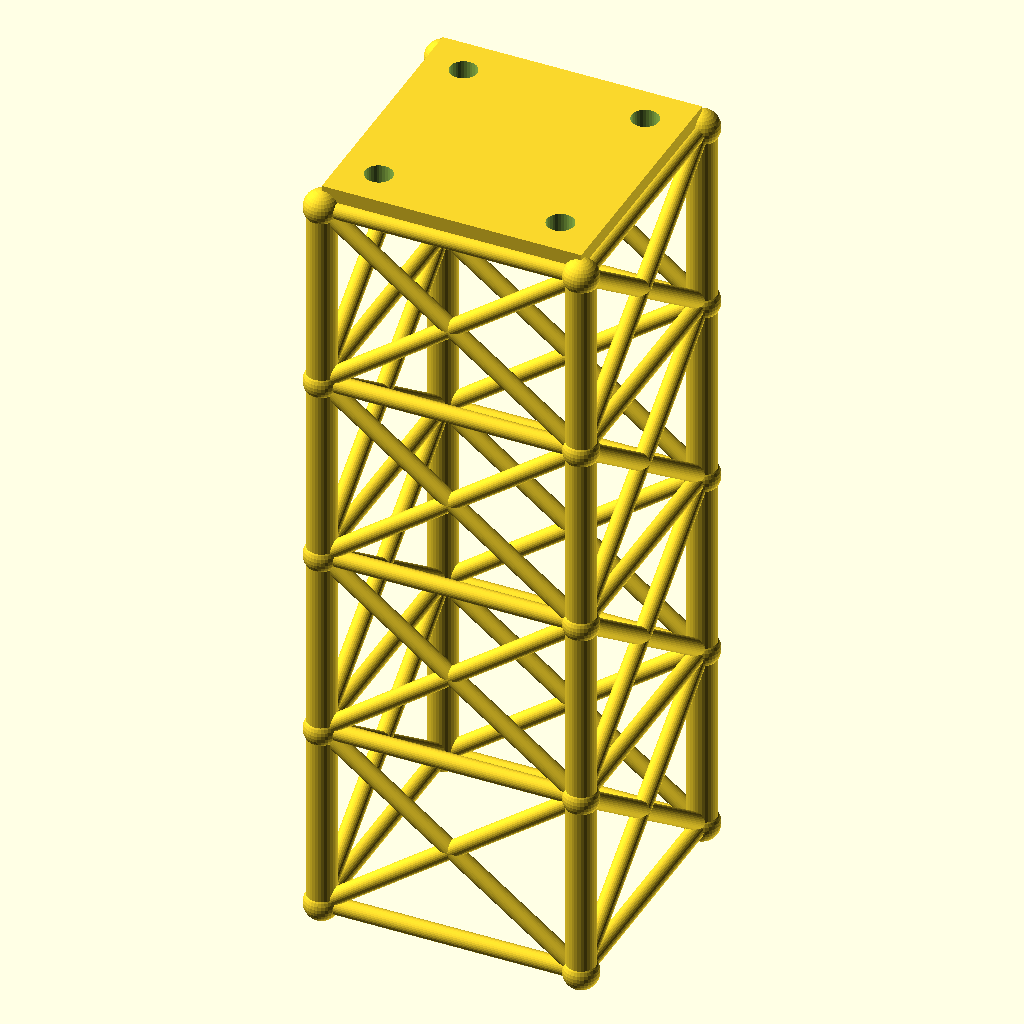
Cell 1 — every parameter at its default value.
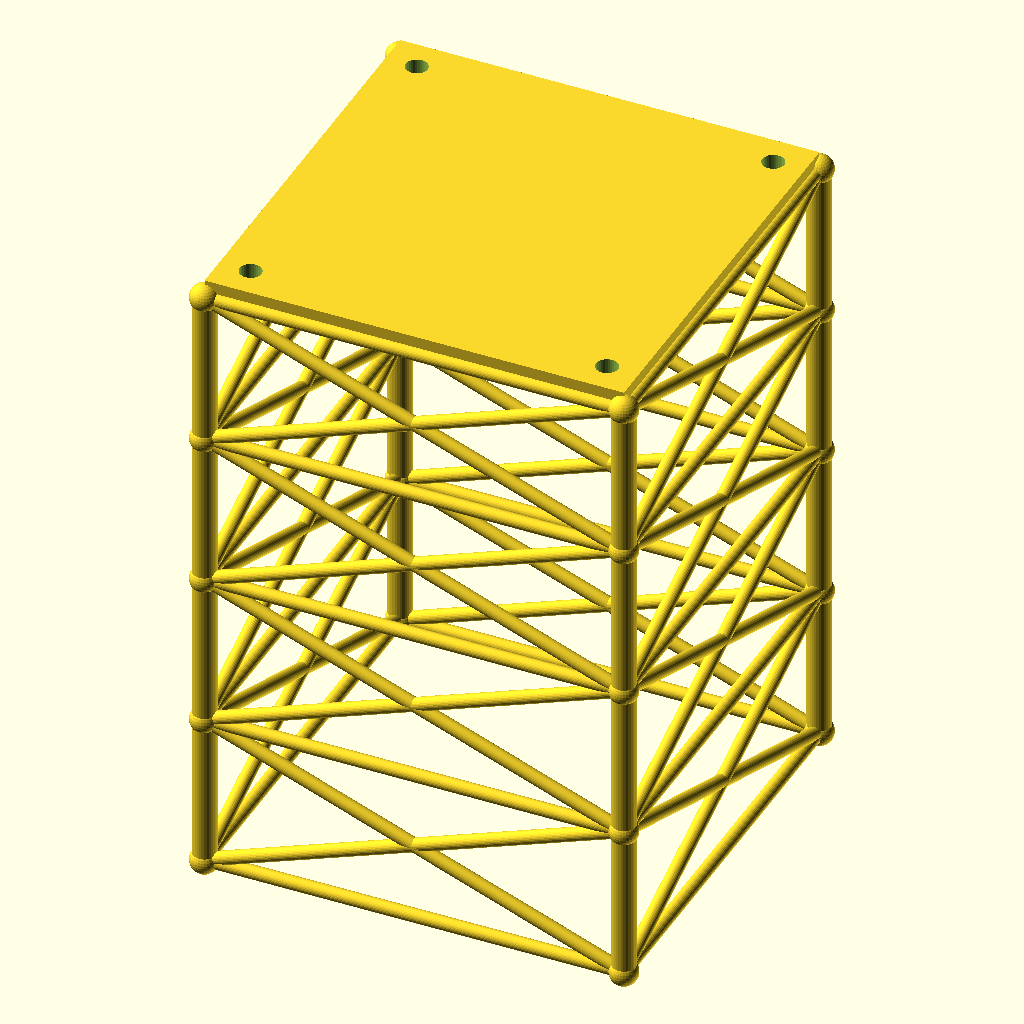
Cell 2: size = 160 (everything else at default).
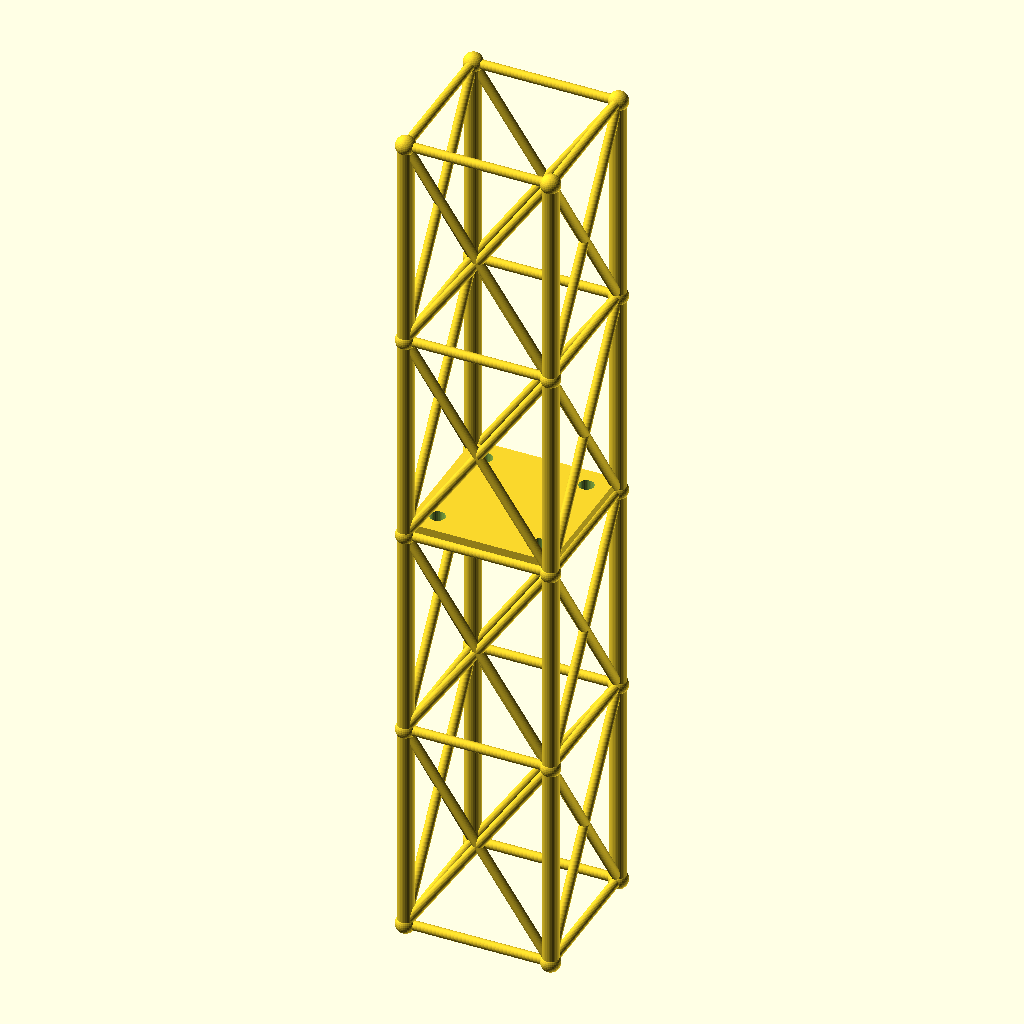
Cell 3: lvl = 118.6 (everything else at default).
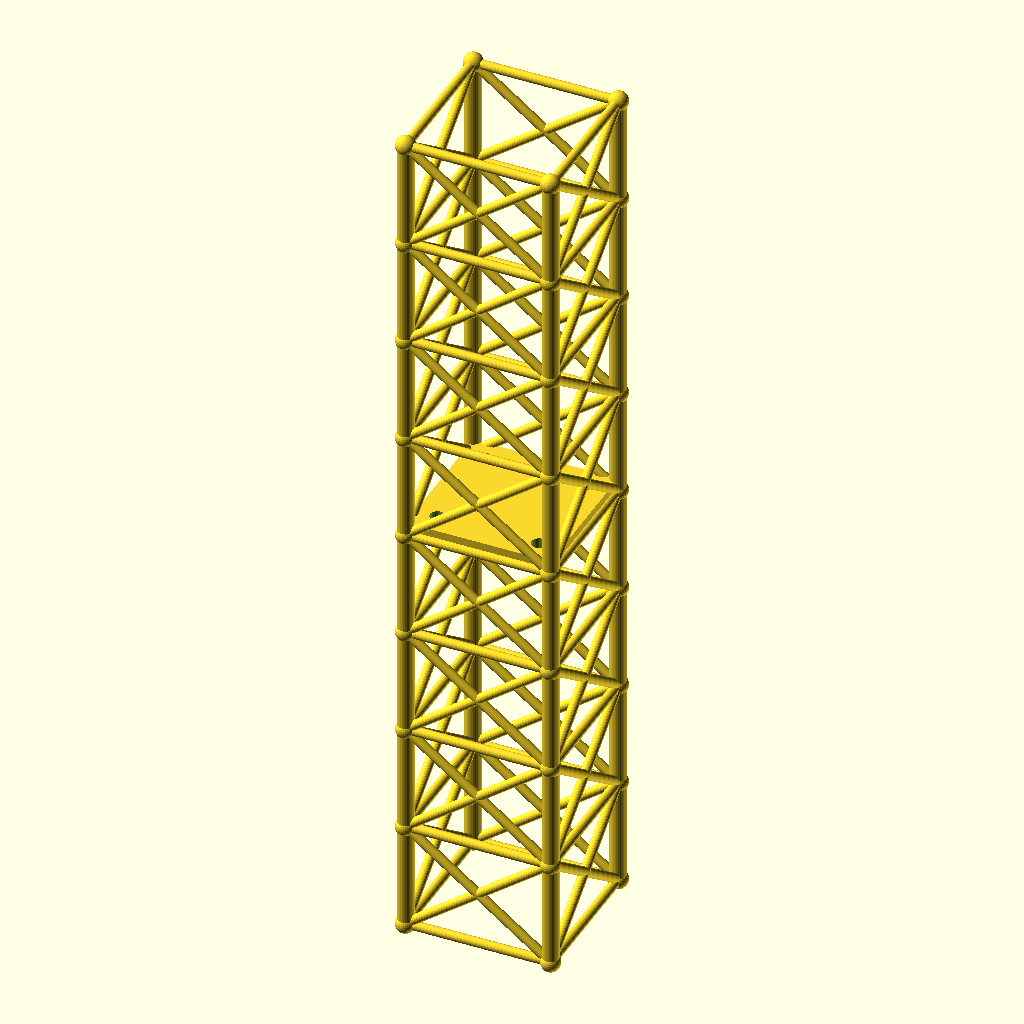
Cell 4 — levels set to 8, the other parameters unchanged.
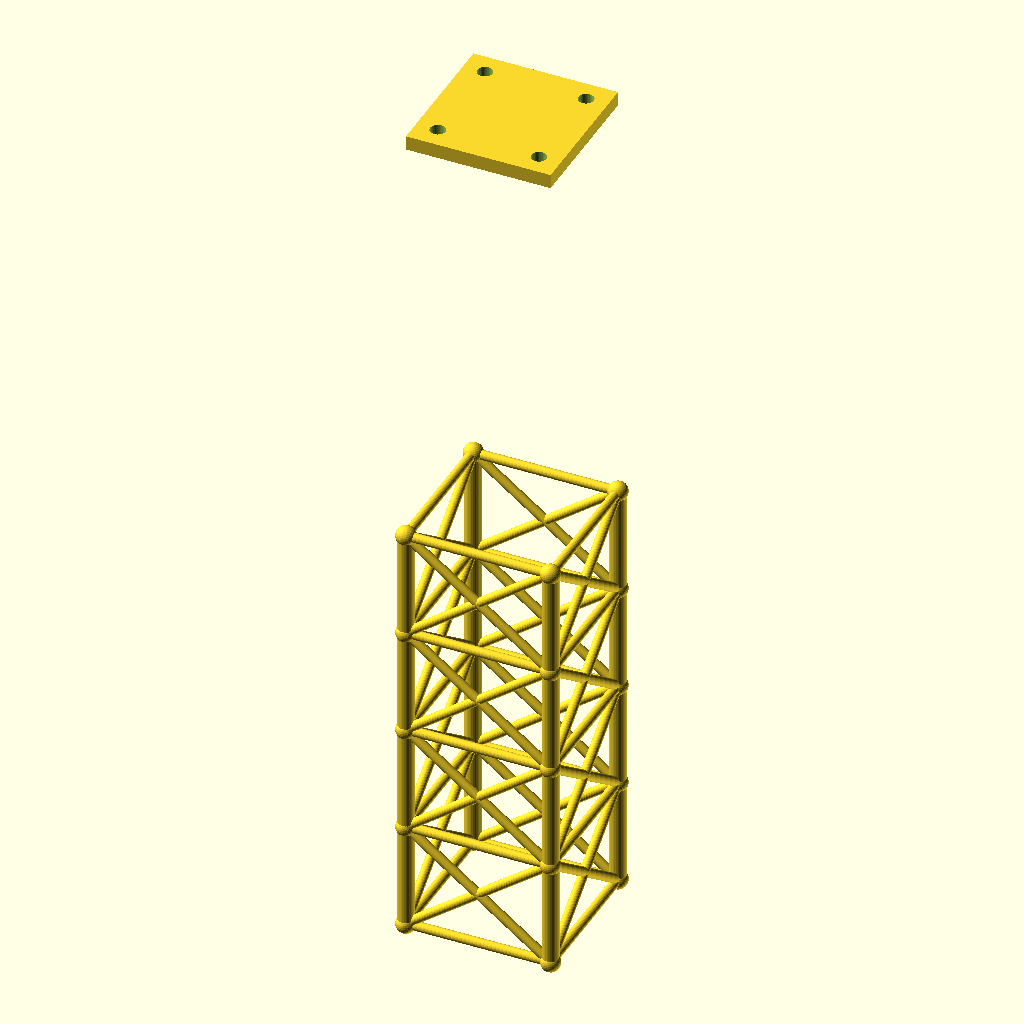
Cell 5 — tower_h set to 474.4, the other parameters unchanged.
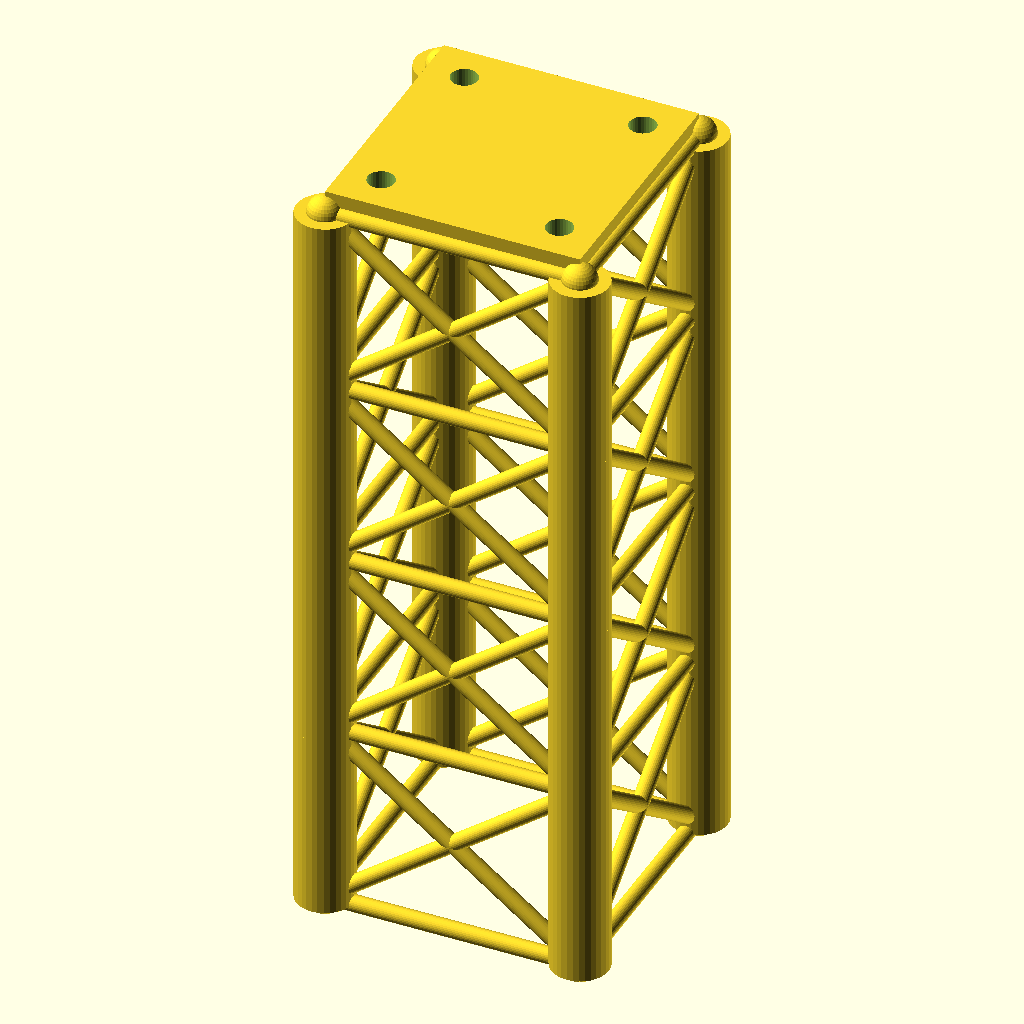
Cell 6 — leg_r set to 9, the other parameters unchanged.
The same orthographic view direction (rotation 55°, 0°, 25°; colour scheme Cornfield) for every cell, with the view re-fitted per cell, so scale and position can differ between cells.
OpenSCAD source file optional_data/gen2/towers/part_0017.scad:
$fn = 32;

// ----------------------------------------------------------------------
// Four-leg tower: 80 x 80 x 237.2 mm, 4 bays of 59.3 mm
// ----------------------------------------------------------------------

// --- parameters (mm) ---
size = 80;                // footprint across the legs
lvl = 59.3;               // bay height between the rings
levels = 4;               // number of bays
tower_h = 237.2;          // overall height
leg_r = 4.5;              // leg tube radius
brace_r = 2.6;            // brace tube radius
joint_r = 5.4;            // joint ball radius
plate_t = 7;              // top plate thickness
plate_hole_d = 8.4;       // top plate bolt holes
inset = 12;               // bolt hole inset from the corner

module member(a, b, r) {
  /* rod: cylinder from joint a to joint b */
  d = b - a;
  length = norm(d);
  translate(a) rotate([0, acos(d[2] / length), atan2(d[1], d[0])])
    cylinder(h = length, r = r);
}

module joint(p, r) {
  /* ball at the joint centre */
  translate(p) sphere(r = r);
}

p = [[1, 1], [1, -1], [-1, -1], [-1, 1]];

/* legs */
for (i = [0 : levels - 1]) {
  for (j = [0 : 3]) {
    member([p[j][0] * size / 2, p[j][1] * size / 2, i * lvl],
           [p[j][0] * size / 2, p[j][1] * size / 2, (i + 1) * lvl], leg_r);
  }
}

/* rings at every level */
for (i = [0 : levels]) {
  for (j = [0 : 3]) {
    member([p[j][0] * size / 2, p[j][1] * size / 2, i * lvl],
           [p[(j + 1) % 4][0] * size / 2, p[(j + 1) % 4][1] * size / 2, i * lvl], brace_r);
  }
}

/* cross bracing in every bay */
for (i = [0 : levels - 1]) {
  for (j = [0 : 3]) {
    member([p[j][0] * size / 2, p[j][1] * size / 2, i * lvl],
           [p[(j + 1) % 4][0] * size / 2, p[(j + 1) % 4][1] * size / 2, (i + 1) * lvl], brace_r);
    member([p[(j + 1) % 4][0] * size / 2, p[(j + 1) % 4][1] * size / 2, i * lvl],
           [p[j][0] * size / 2, p[j][1] * size / 2, (i + 1) * lvl], brace_r);
  }
}

/* joint balls */
for (i = [0 : levels]) {
  for (j = [0 : 3]) {
    joint([p[j][0] * size / 2, p[j][1] * size / 2, i * lvl], joint_r);
  }
}

module top_plate() {
  /* sunk 1 mm into the top ring so the joint overlaps */
  translate([-size / 2, -size / 2, tower_h - 1]) cube([size, size, plate_t + 1]);
}

difference() {
  top_plate();
  for (sx = [-1, 1]) for (sy = [-1, 1])
    translate([sx * (size / 2 - inset), sy * (size / 2 - inset), tower_h - 2])
      cylinder(h = plate_t + 3, d = plate_hole_d);
}
Customizer parameters (derived from the source; name, type, default, range or options):
size: number, default 80
lvl: number, default 59.3
levels: number, default 4
tower_h: number, default 237.2
leg_r: number, default 4.5
brace_r: number, default 2.6
joint_r: number, default 5.4
plate_t: number, default 7
plate_hole_d: number, default 8.4
inset: number, default 12
